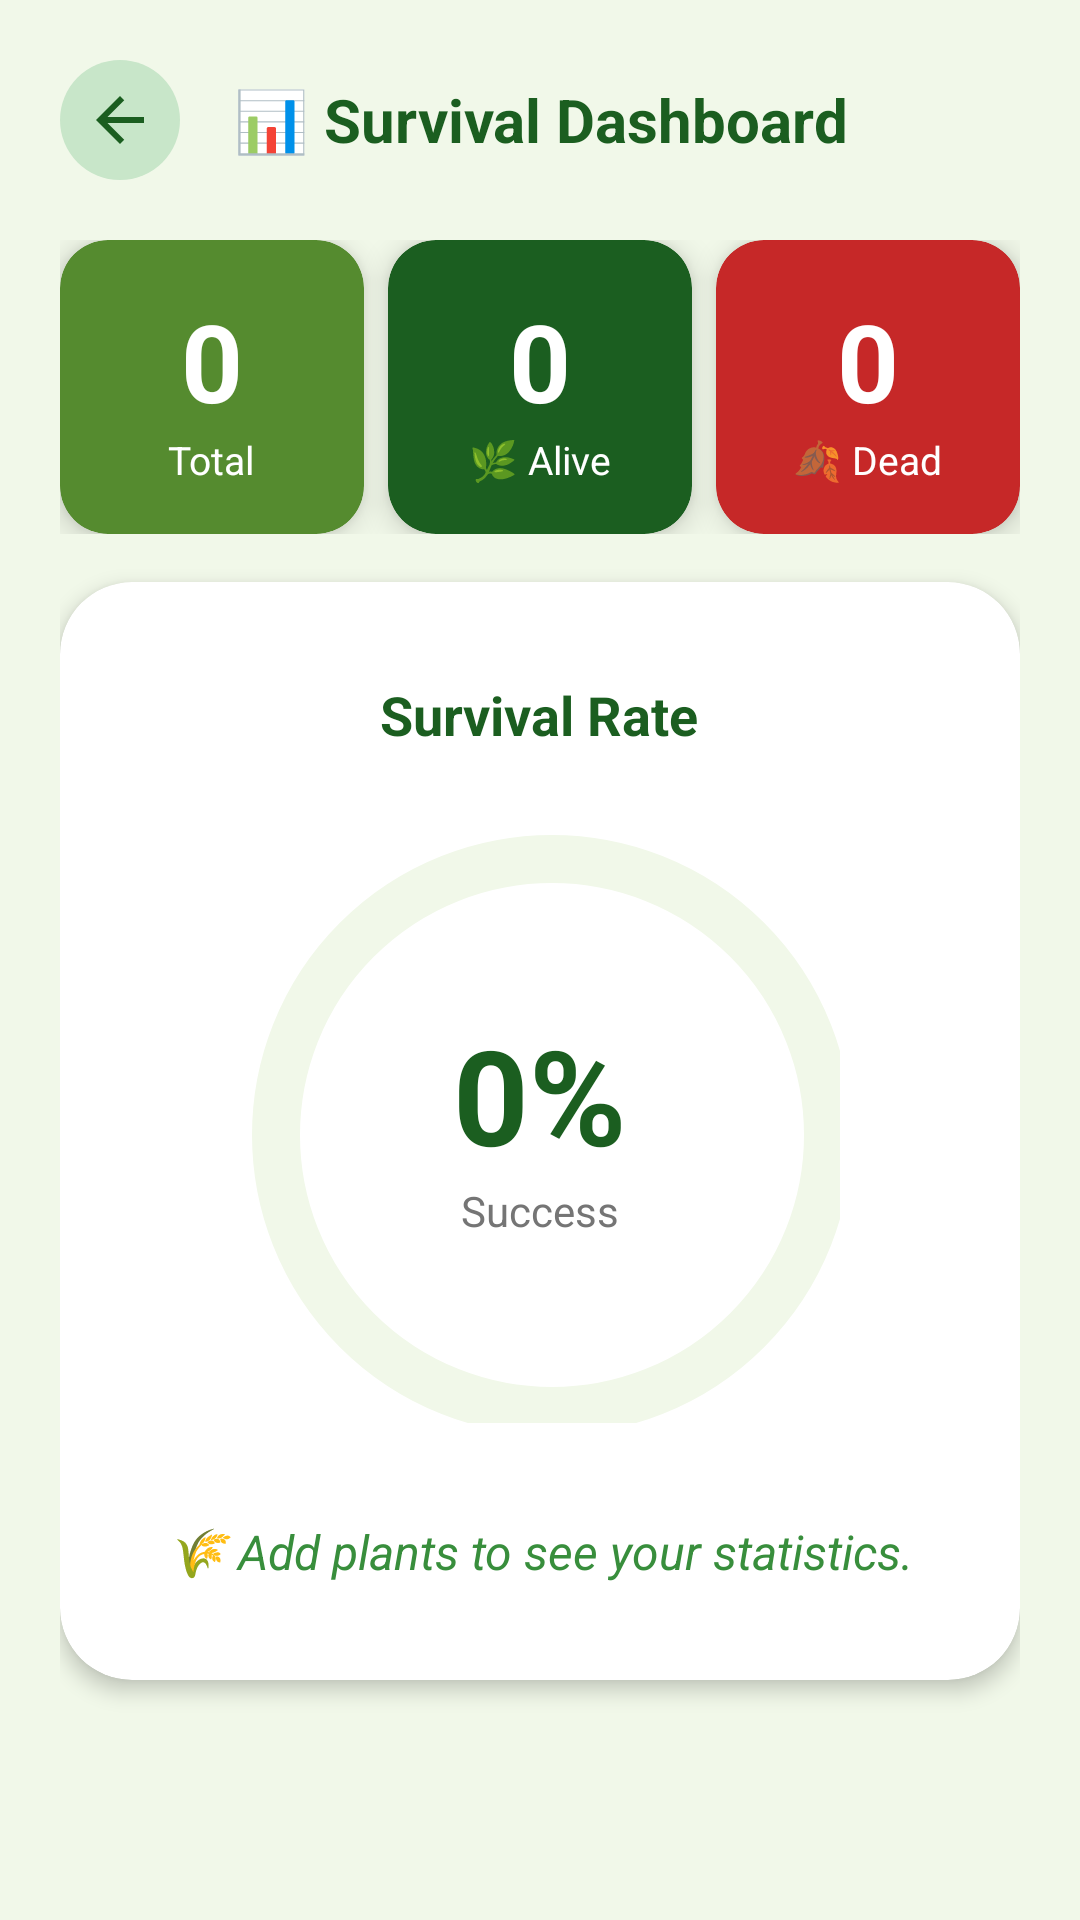

Produce the Android XML layout that renders to this screen, including the resource entries it uses.
<!-- AndroidManifest.xml: application theme Theme.NammaHasiru -->
<!-- res/layout/activity_dashboard.xml -->
<?xml version="1.0" encoding="utf-8"?>
<ScrollView
    xmlns:android="http://schemas.android.com/apk/res/android"
    xmlns:app="http://schemas.android.com/apk/res-auto"
    android:layout_width="match_parent"
    android:layout_height="match_parent"
    android:background="@color/background_light">

    <LinearLayout
        android:layout_width="match_parent"
        android:layout_height="wrap_content"
        android:orientation="vertical"
        android:padding="20dp">

        
        <LinearLayout
            android:layout_width="match_parent"
            android:layout_height="wrap_content"
            android:orientation="horizontal"
            android:gravity="center_vertical"
            android:layout_marginBottom="20dp">

            <ImageButton
                android:id="@+id/btnBack"
                android:layout_width="40dp"
                android:layout_height="40dp"
                android:src="@drawable/ic_arrow_back"
                android:background="@drawable/btn_icon_circle"
                android:contentDescription="Back" />

            <TextView
                android:layout_width="0dp"
                android:layout_height="wrap_content"
                android:layout_weight="1"
                android:text="📊 Survival Dashboard"
                android:textSize="20sp"
                android:textStyle="bold"
                android:textColor="@color/green_dark"
                android:gravity="center" />

            <View android:layout_width="40dp" android:layout_height="40dp" />
        </LinearLayout>

        
        <LinearLayout
            android:layout_width="match_parent"
            android:layout_height="wrap_content"
            android:orientation="horizontal"
            android:layout_marginBottom="16dp">

            
            <androidx.cardview.widget.CardView
                android:layout_width="0dp"
                android:layout_weight="1"
                android:layout_height="wrap_content"
                android:layout_marginEnd="8dp"
                app:cardCornerRadius="16dp"
                app:cardElevation="6dp"
                app:cardBackgroundColor="@color/card_total">
                <LinearLayout
                    android:layout_width="match_parent"
                    android:layout_height="wrap_content"
                    android:orientation="vertical"
                    android:gravity="center"
                    android:padding="16dp">
                    <TextView
                        android:id="@+id/tvTotalCount"
                        android:layout_width="wrap_content"
                        android:layout_height="wrap_content"
                        android:text="0"
                        android:textSize="36sp"
                        android:textStyle="bold"
                        android:textColor="@color/white" />
                    <TextView
                        android:layout_width="wrap_content"
                        android:layout_height="wrap_content"
                        android:text="Total"
                        android:textSize="13sp"
                        android:textColor="@color/white" />
                </LinearLayout>
            </androidx.cardview.widget.CardView>

            
            <androidx.cardview.widget.CardView
                android:layout_width="0dp"
                android:layout_weight="1"
                android:layout_height="wrap_content"
                android:layout_marginEnd="8dp"
                app:cardCornerRadius="16dp"
                app:cardElevation="6dp"
                app:cardBackgroundColor="@color/green_dark">
                <LinearLayout
                    android:layout_width="match_parent"
                    android:layout_height="wrap_content"
                    android:orientation="vertical"
                    android:gravity="center"
                    android:padding="16dp">
                    <TextView
                        android:id="@+id/tvAliveCount"
                        android:layout_width="wrap_content"
                        android:layout_height="wrap_content"
                        android:text="0"
                        android:textSize="36sp"
                        android:textStyle="bold"
                        android:textColor="@color/white" />
                    <TextView
                        android:layout_width="wrap_content"
                        android:layout_height="wrap_content"
                        android:text="🌿 Alive"
                        android:textSize="13sp"
                        android:textColor="@color/white" />
                </LinearLayout>
            </androidx.cardview.widget.CardView>

            
            <androidx.cardview.widget.CardView
                android:layout_width="0dp"
                android:layout_weight="1"
                android:layout_height="wrap_content"
                app:cardCornerRadius="16dp"
                app:cardElevation="6dp"
                app:cardBackgroundColor="@color/status_dead">
                <LinearLayout
                    android:layout_width="match_parent"
                    android:layout_height="wrap_content"
                    android:orientation="vertical"
                    android:gravity="center"
                    android:padding="16dp">
                    <TextView
                        android:id="@+id/tvDeadCount"
                        android:layout_width="wrap_content"
                        android:layout_height="wrap_content"
                        android:text="0"
                        android:textSize="36sp"
                        android:textStyle="bold"
                        android:textColor="@color/white" />
                    <TextView
                        android:layout_width="wrap_content"
                        android:layout_height="wrap_content"
                        android:text="🍂 Dead"
                        android:textSize="13sp"
                        android:textColor="@color/white" />
                </LinearLayout>
            </androidx.cardview.widget.CardView>

        </LinearLayout>

        
        <com.google.android.material.card.MaterialCardView
            android:layout_width="match_parent"
            android:layout_height="wrap_content"
            app:cardCornerRadius="24dp"
            app:cardElevation="4dp"
            app:strokeWidth="0dp"
            app:cardBackgroundColor="@color/white"
            android:layout_marginBottom="16dp">

            <LinearLayout
                android:layout_width="match_parent"
                android:layout_height="wrap_content"
                android:orientation="vertical"
                android:gravity="center"
                android:padding="32dp">

                <TextView
                    android:layout_width="wrap_content"
                    android:layout_height="wrap_content"
                    android:text="Survival Rate"
                    android:textSize="18sp"
                    android:textStyle="bold"
                    android:textColor="@color/green_dark"
                    android:layout_marginBottom="24dp" />

                <FrameLayout
                    android:layout_width="200dp"
                    android:layout_height="200dp">

                    <com.google.android.material.progressindicator.CircularProgressIndicator
                        android:id="@+id/progressSurvival"
                        android:layout_width="match_parent"
                        android:layout_height="match_parent"
                        app:indicatorSize="200dp"
                        app:trackThickness="16dp"
                        android:progress="0"
                        app:indicatorColor="@color/green_dark"
                        app:trackColor="@color/background_light"
                        app:trackCornerRadius="8dp" />

                    <LinearLayout
                        android:layout_width="match_parent"
                        android:layout_height="match_parent"
                        android:orientation="vertical"
                        android:gravity="center">

                        <TextView
                            android:id="@+id/tvSurvivalPercent"
                            android:layout_width="wrap_content"
                            android:layout_height="wrap_content"
                            android:text="0%"
                            android:textSize="44sp"
                            android:textStyle="bold"
                            android:textColor="@color/green_dark" />

                        <TextView
                            android:layout_width="wrap_content"
                            android:layout_height="wrap_content"
                            android:text="Success"
                            android:textSize="14sp"
                            android:textColor="@color/text_secondary" />
                    </LinearLayout>
                </FrameLayout>

                
                <TextView
                    android:id="@+id/tvSurvivalMessage"
                    android:layout_width="wrap_content"
                    android:layout_height="wrap_content"
                    android:text="🌾 Add plants to see your statistics."
                    android:textSize="16sp"
                    android:textStyle="italic"
                    android:textColor="@color/green_medium"
                    android:gravity="center"
                    android:layout_marginTop="32dp" />

            </LinearLayout>
        </com.google.android.material.card.MaterialCardView>

    </LinearLayout>
</ScrollView>
<!-- resources referenced by this layout -->
<resources>
  <color name="background_light">#F1F8E9</color>
  <color name="card_total">#558B2F</color>
  <color name="green_dark">#1B5E20</color>
  <color name="green_medium">#388E3C</color>
  <color name="status_dead">#C62828</color>
  <color name="text_secondary">#757575</color>
  <color name="white">#FFFFFF</color>
  <!-- drawable btn_icon_circle (drawable) -->
  <?xml version="1.0" encoding="utf-8"?>
  <shape xmlns:android="http://schemas.android.com/apk/res/android"
      android:shape="oval">
      <solid android:color="@color/green_pale" />
  </shape>
  <!-- drawable ic_arrow_back (drawable) -->
  <?xml version="1.0" encoding="utf-8"?>
  <vector xmlns:android="http://schemas.android.com/apk/res/android"
      android:width="24dp"
      android:height="24dp"
      android:viewportWidth="24"
      android:viewportHeight="24">
      <path
          android:fillColor="@color/green_dark"
          android:pathData="M20,11H7.83l5.59,-5.59L12,4l-8,8 8,8 1.41,-1.41L7.83,13H20v-2z" />
  </vector>
  <style name="Theme.NammaHasiru" parent="Theme.Material3.DayNight.NoActionBar">
          <item name="colorPrimary">@color/green_dark</item>
          <item name="colorOnPrimary">@color/white</item>
          <item name="colorSecondary">@color/green_medium</item>
          <item name="colorOnSecondary">@color/white</item>
          <item name="colorTertiary">@color/earth_brown</item>
          <item name="android:statusBarColor">@color/green_dark</item>
          <item name="android:windowBackground">@color/background_light</item>
      </style>
  <color name="green_pale">#C8E6C9</color>
  <color name="earth_brown">#5D4037</color>
</resources>
